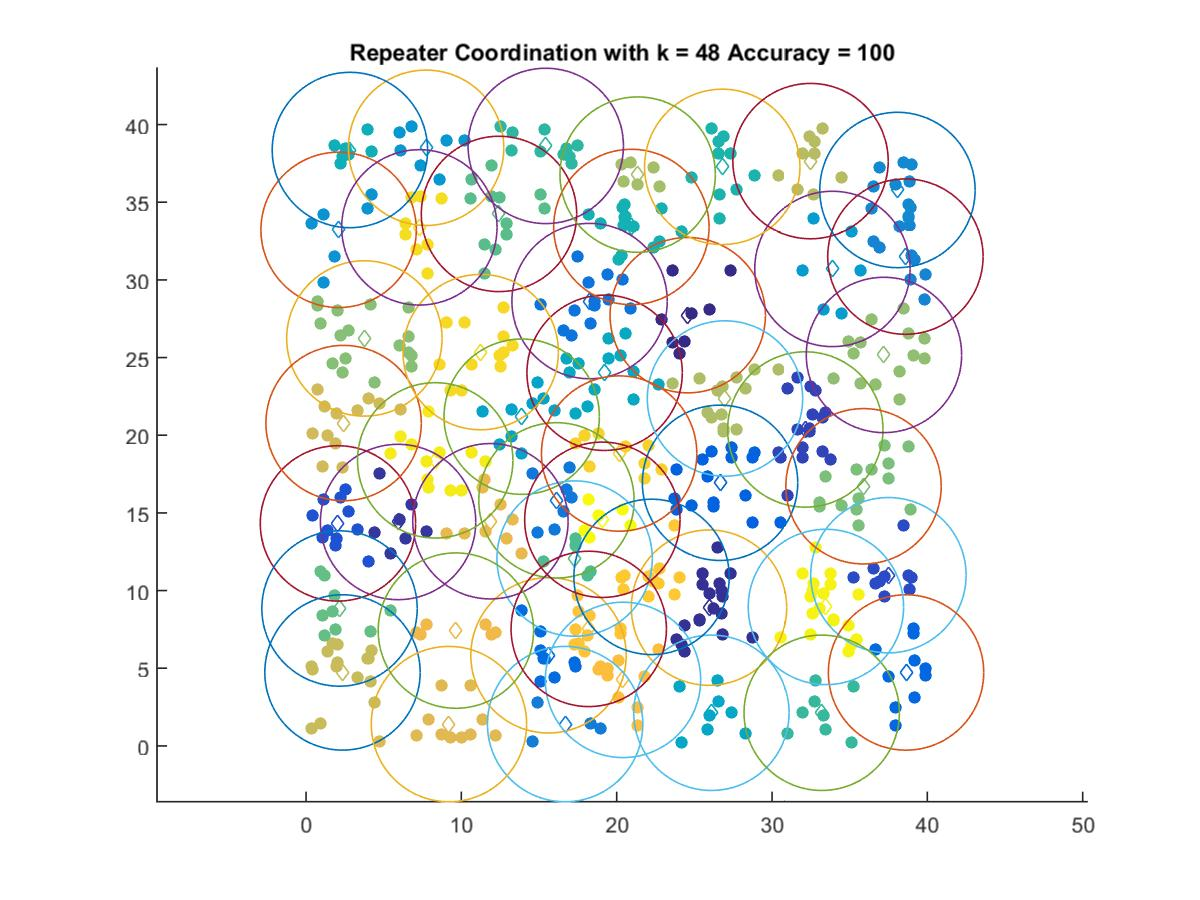

Data behind this chart, as committed beside it:
24.574, 27.728
25.95, 8.9
5.926, 14.41
32.14, 20.37
37.49, 10.99
2.057, 14.32
26.66, 16.94
38.63, 4.726
15.61, 5.831
18.25, 28.64
16.12, 15.81
16.68, 1.404
38.59, 31.5
38.07, 35.79
2.1, 33.22
7.732, 38.5
33.89, 30.7
13.89, 21.19
26.1, 2.131
19.22, 24.02
2.826, 38.36
20.95, 33.41
26.8, 37.28
15.43, 38.62
33.2, 2.131
17.29, 12.06
12.42, 34.25
2.158, 8.844
35.89, 16.71
3.757, 26.23
37.21, 25.17
21.35, 36.78
26.97, 22.36
32.48, 37.65
2.348, 4.729
2.421, 20.78
9.202, 1.404
11.87, 14.46
9.649, 7.422
20.41, 4.249
18.2, 7.531
22.25, 10.88
20.16, 18.82
11.25, 25.35
7.297, 33.38
8.318, 18.38
33.47, 8.945
19.08, 14.56
